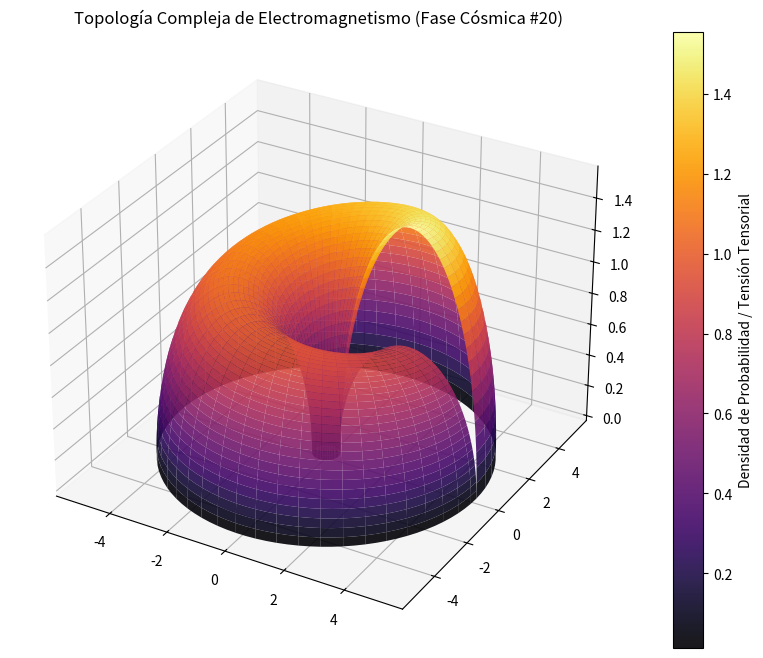

The script that saved this image:
%matplotlib inline
# Simulación Cósmica: Electromagnetismo - Variante 20
import numpy as np
import matplotlib.pyplot as plt
from mpl_toolkits.mplot3d import Axes3D

# Parámetros Físicos Cuánticos/Relativistas
alpha = 2.79
beta = 2.361
gamma = 1.565

u = np.linspace(0, 2 * np.pi, 100)
v = np.linspace(0, np.pi, 100)
U, V = np.meshgrid(u, v)

# Topología Espacio-Temporal Avanzada (Fase Cósmica)
X = (alpha + beta * np.cos(V)) * np.cos(U)
Y = (alpha + beta * np.cos(V)) * np.sin(U)
Z = gamma * np.sin(V) * np.exp(-U/10)

fig = plt.figure(figsize=(12, 8))
ax = fig.add_subplot(111, projection='3d')
surf = ax.plot_surface(X, Y, Z, cmap='inferno', edgecolor='none', alpha=0.9)

fig.colorbar(surf, ax=ax, label='Densidad de Probabilidad / Tensión Tensorial')
plt.title(r'Topología Compleja de Electromagnetismo (Fase Cósmica #20)')
plt.show()
